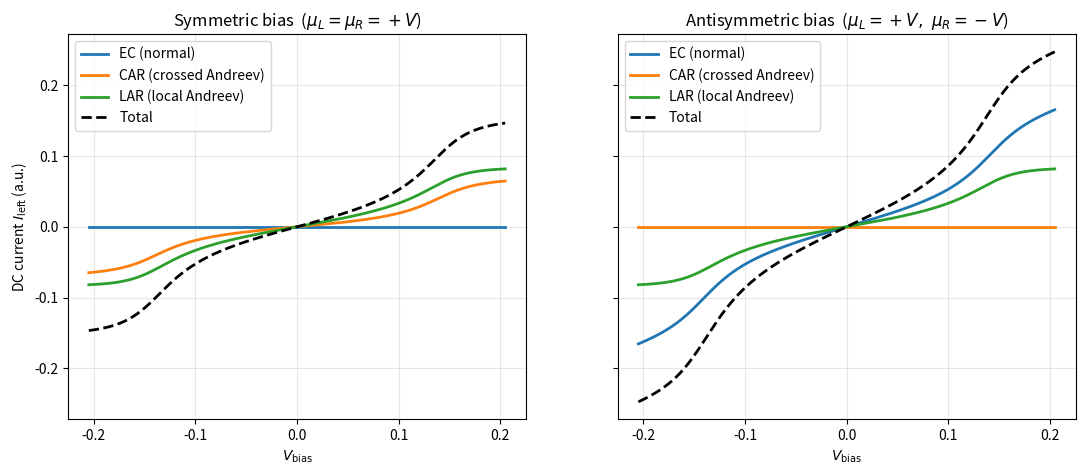
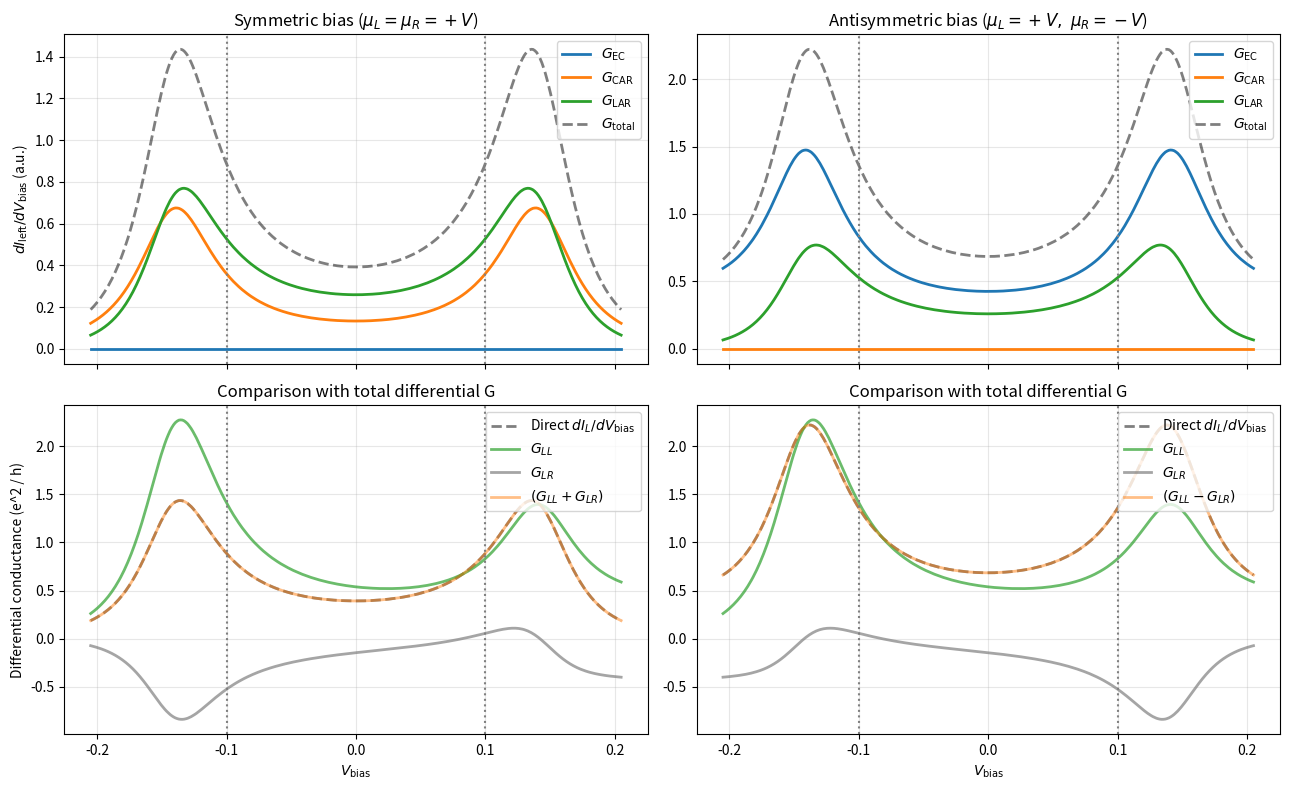
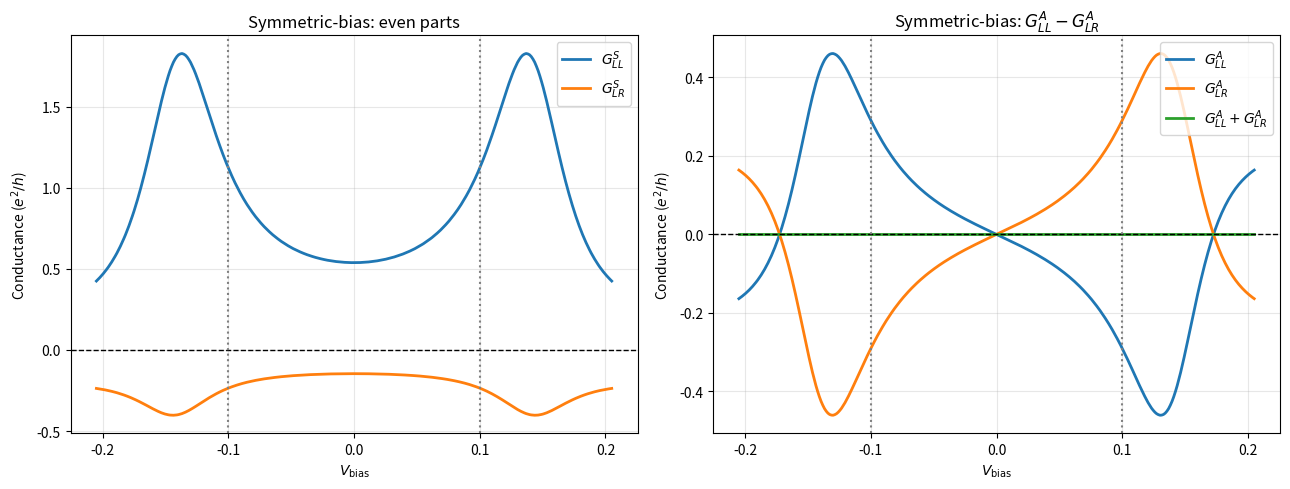

Reproduce these figures in Python, in order.
#%% --- IMPORTS ---
import numpy as np
from numpy.linalg import inv
import matplotlib.pyplot as plt
from scipy.linalg import norm

#%% --- HELPER FUNCTIONS ---
def tau_z():
    return np.array([[1, 0], [0, -1]], dtype=complex)

def tau_x():
    return np.array([[0, 1], [1, 0]], dtype=complex)

def site_slice(site_index, dim_per_site):
    start = site_index * dim_per_site
    return slice(start, start + dim_per_site)

def build_lattice_hamiltonian(onsite_blocks, bonds):
    dim = onsite_blocks[0].shape[0]
    n_sites = len(onsite_blocks)
    H = np.zeros((n_sites * dim, n_sites * dim), dtype=complex)
    for i, block in enumerate(onsite_blocks):
        H[site_slice(i, dim), site_slice(i, dim)] = block
    for site_a, site_b, hop in bonds:
        H[site_slice(site_a, dim), site_slice(site_b, dim)] = hop
        H[site_slice(site_b, dim), site_slice(site_a, dim)] = hop.conj().T
    return H

def embed_lead_coupling(local_couplings, n_sites, dim_per_site):
    dim_lead = next(iter(local_couplings.values())).shape[1]
    V = np.zeros((n_sites * dim_per_site, dim_lead), dtype=complex)
    for site_index, block in local_couplings.items():
        V[site_slice(site_index, dim_per_site), :] = block
    return V

def gamma_from_sigma(sigma_r):
    return -2.0 * np.imag(sigma_r)


#%% --- CLASSES ---

class Lead:
    def __init__(self, name, H_onsite, V_hop, V_coupling, eta=1e-6):
        self.name = name
        self.H_onsite = np.asarray(H_onsite, dtype=complex)
        self.V_hop = np.asarray(V_hop, dtype=complex)
        self.V_coupling = np.asarray(V_coupling, dtype=complex)
        self.eta = eta

    def surface_gf(self, E, max_iter=400, tol=1e-14):
        dim = self.H_onsite.shape[0]
        z = (E + 1j * self.eta) * np.eye(dim, dtype=complex)
        alpha = self.V_hop.copy()
        beta = self.V_hop.conj().T.copy()
        eps_s = self.H_onsite.copy()
        eps_b = self.H_onsite.copy()
        for _ in range(max_iter):
            g = inv(z - eps_b)
            alpha_g = alpha @ g
            beta_g = beta @ g
            eps_s = eps_s + alpha_g @ beta
            eps_b = eps_b + alpha_g @ beta + beta_g @ alpha
            alpha = alpha_g @ alpha
            beta = beta_g @ beta
            if norm(alpha, np.inf) < tol and norm(beta, np.inf) < tol:
                break
        return inv(z - eps_s)

    def self_energy(self, E):
        g_surf = self.surface_gf(E)
        return self.V_coupling @ g_surf @ self.V_coupling.conj().T


class CentralRegion:
    def __init__(self, H_C, leads):
        self.H_C = np.asarray(H_C, dtype=complex)
        self.leads = list(leads)
        self._by_name = {lead.name: lead for lead in self.leads}

    def solve_system(self, E, eta=1e-6):
        dim = self.H_C.shape[0]
        sigmas = {lead.name: lead.self_energy(E) for lead in self.leads}
        sigma_tot = sum(sigmas.values()) #type: ignore
        GR = inv((E + 1j * eta) * np.eye(dim, dtype=complex) - self.H_C - sigma_tot)
        GA = GR.conj().T
        gammas = {name: gamma_from_sigma(sigma) for name, sigma in sigmas.items()}
        return {"GR": GR, "GA": GA, "sigmas": sigmas, "gammas": gammas}


def f_electron(E, mu, kT):
    if kT == 0:
        return np.where(E < mu, 1.0, np.where(E == mu, 0.5, 0.0))
    x = np.clip((E - mu) / kT, -700, 700)
    return 1.0 / (1.0 + np.exp(x))

def f_hole(E, mu, kT):
    if kT == 0:
        return np.where(E < -mu, 1.0, np.where(E == -mu, 0.5, 0.0))
    x = np.clip((E + mu) / kT, -700, 700)
    return 1.0 / (1.0 + np.exp(x))

def dc_current_channels(ch, E_sweep, bias, kT, out_name, in_name):
    """
    Integrates the channel-resolved spectral current over energy, split into:
       EC  -- normal electron/hole cotunneling between out_name and in_name
       CAR -- crossed Andreev reflection between out_name and in_name
       LAR -- local Andreev reflection at out_name itself
    """
    mu_out, mu_in = bias[out_name], bias[in_name]
    
    f_out_e = f_electron(E_sweep, mu_out, kT)
    f_out_h = f_hole(E_sweep, mu_out, kT)
    f_in_e  = f_electron(E_sweep, mu_in, kT)
    f_in_h  = f_hole(E_sweep, mu_in, kT)

    integrand_EC  = ch['ee']*(f_out_e - f_in_e) - ch['hh']*(f_out_h - f_in_h)
    integrand_CAR = ch['eh_cross']*(f_out_e - f_in_h) - ch['he_cross']*(f_out_h - f_in_e)
    integrand_LAR = (ch['eh_local'] + ch['he_local'])*(f_out_e - f_out_h)

    I_EC  = np.trapezoid(integrand_EC, E_sweep)
    I_CAR = np.trapezoid(integrand_CAR, E_sweep)
    I_LAR = np.trapezoid(integrand_LAR, E_sweep)
    return {'EC': I_EC, 'CAR': I_CAR, 'LAR': I_LAR, 'total': I_EC + I_CAR + I_LAR}


#%% --- TRANSPORT FUNCTIONS ---
tau_idx = {"e": 0, "h": 1}

def transmission_channel(state, l1, tau1, l2, tau2, site_of):

    GR, GA, gammas = state['GR'], state['GA'], state['gammas']
    idx1 = 2 * site_of[l1] + tau_idx[tau1]
    idx2 = 2 * site_of[l2] + tau_idx[tau2]
    Gamma1 = gammas[l1][idx1, idx1].real
    Gamma2 = gammas[l2][idx2, idx2].real
    return Gamma1 * Gamma2 * (GR[idx1, idx2] * GA[idx2, idx1]).real

def compute_all_channels(E_sweep, central, eta, site_of):
    """Computes channel sweeps for BOTH leads simultaneously to save 50% runtime."""
    leads = ["left", "right"]
    results = {
        out_lead: {k: np.zeros(len(E_sweep)) for k in ["ee", "eh_cross", "he_cross", "hh", "eh_local", "he_local"]}
        for out_lead in leads
    }

    # Define channel mapping: (out_lead, tau_out, in_lead, tau_in)
    definitions = {
        "left": {
            "ee":       ("left", "e", "right", "e"),
            "eh_cross": ("left", "e", "right", "h"),
            "he_cross": ("left", "h", "right", "e"),
            "hh":       ("left", "h", "right", "h"),
            "eh_local": ("left", "e", "left", "h"),
            "he_local": ("left", "h", "left", "e"),
        },
        "right": {
            "ee":       ("right", "e", "left", "e"),
            "eh_cross": ("right", "e", "left", "h"),
            "he_cross": ("right", "h", "left", "e"),
            "hh":       ("right", "h", "left", "h"),
            "eh_local": ("right", "e", "right", "h"),
            "he_local": ("right", "h", "right", "e"),
        }
    }

    for idx, E in enumerate(E_sweep):
        state = central.solve_system(E, eta=eta)
        for out_name in leads:
            for ch_name, (l1, t1, l2, t2) in definitions[out_name].items():
                results[out_name][ch_name][idx] = transmission_channel(state, l1, t1, l2, t2, site_of)
                
    return results

def other_name(name):
    if name not in ['left', 'right']:
        raise ValueError("Invalid lead name. Must be 'left' or 'right'.")
    else:
        return 'right' if name=='left' else 'left'

def conductance_matrix(bias0, leads, channel_sweeps, E_sweep, kT, dV=1e-5):
    G = {}
    for i in leads:
        ch_i = channel_sweeps[i]
        in_name = other_name(i)
        for j in leads:
            bias_plus  = bias0.copy(); bias_plus[j]  += dV
            bias_minus = bias0.copy(); bias_minus[j] -= dV
            r_plus  = dc_current_channels(ch_i, E_sweep, bias_plus,  kT, i, in_name)
            r_minus = dc_current_channels(ch_i, E_sweep, bias_minus, kT, i, in_name)
            G[(i,j)] = (r_plus['total'] - r_minus['total']) / (2*dV)
    return G

#%% --- SYSTEM PARAMETERS ---
t_n, t_s = 1.0, 1.0
mu_n, mu_s = 0.3, 0.3
delta = 0.1
eta = 1e-5
tc = 0.6
kT = 1e-3 * delta  
n_sites = 5
dim_per_site = 2


H_N = (2 * t_n - mu_n) * tau_z()
V_N = -t_n * tau_z()
H_S = (2 * t_s - mu_s) * tau_z() + delta * tau_x()

onsite_blocks = [H_S] * n_sites
hop = -t_s * tau_z()
bonds = [(i, i + 1, hop) for i in range(n_sites - 1)]
H_C = build_lattice_hamiltonian(onsite_blocks, bonds)

V_left_full = embed_lead_coupling({0: -tc * tau_z()}, n_sites, dim_per_site)
V_right_full = embed_lead_coupling({n_sites - 1: -tc * tau_z()}, n_sites, dim_per_site)

lead_left = Lead("left", H_N, V_N, V_left_full, eta=eta)
lead_right = Lead("right", H_N, V_N, V_right_full, eta=eta)

central = CentralRegion(H_C, [lead_left, lead_right])
site_of = {"left": 0, "right": n_sites - 1}

E_sweep = np.linspace(-4.05*delta , 4.05*delta, 5001)
V_range = np.linspace(-2.05 * delta, 2.05 * delta, 302)

#%% --- COMPUTATIONS ---

channel_sweeps = compute_all_channels(E_sweep, central, eta=eta, site_of=site_of)
ch = channel_sweeps['left']

results = {'sym': {'EC': [], 'CAR': [], 'LAR': [], 'total': []},
           'anti': {'EC': [], 'CAR': [], 'LAR': [], 'total': []}}


for Vb in V_range:
    sym = {"left": +Vb , "right": +Vb }
    anti = {"left": -Vb , "right": +Vb}
    r_sym = dc_current_channels(ch, E_sweep, sym, kT, "right", "left")
    r_anti = dc_current_channels(ch, E_sweep, anti, kT, "right", "left")
    for key in ['EC', 'CAR', 'LAR', 'total']:
        results['sym'][key].append(r_sym[key])
        results['anti'][key].append(r_anti[key])


fig, axes = plt.subplots(1, 2, figsize=(13, 5), sharey=True)
for ax, scheme, title in [(axes[0], 'sym', r'Symmetric bias  ($\mu_L=\mu_R=+V$)'),
                          (axes[1], 'anti', r'Antisymmetric bias  ($\mu_L=+V,\ \mu_R=-V$)')]:
    ax.plot(V_range, results[scheme]['EC'], linewidth=2, label='EC (normal)')
    ax.plot(V_range, results[scheme]['CAR'], linewidth=2, label='CAR (crossed Andreev)')
    ax.plot(V_range, results[scheme]['LAR'], linewidth=2, label='LAR (local Andreev)')
    ax.plot(V_range, results[scheme]['total'], linewidth=2, color='k', linestyle='--', label='Total')
    ax.set_xlabel(r'$V_{\rm bias}$')
    ax.set_title(title)
    ax.grid(alpha=0.3)
    ax.legend()
axes[0].set_ylabel(r'DC current $I_{\rm left}$ (a.u.)')
plt.show()

for Vb in [0.3, 1.0, 2.0]:
    sym = {"left": +Vb , "right": +Vb }
    anti = {"left": +Vb , "right": -Vb }
    r_sym = dc_current_channels(ch, E_sweep, sym, kT, "left", "right")
    r_anti = dc_current_channels(ch, E_sweep, anti, kT, "left", "right")
    print(f"V_bias={Vb}")
    print(f"  symmetric:     EC={r_sym['EC']:+.6f}  CAR={r_sym['CAR']:+.6f}  LAR={r_sym['LAR']:+.6f}  total={r_sym['total']:+.6f}")
    print(f"  antisymmetric: EC={r_anti['EC']:+.6f}  CAR={r_anti['CAR']:+.6f}  LAR={r_anti['LAR']:+.6f}  total={r_anti['total']:+.6f}")

#%% --- CONDUCTANCE COMPUTATIONS (Symmetric & Antisymmetric) + PLOTTING---
V_bias_cond = V_range 
leads_names = ['left', 'right']
dV = 1e-5

G_channels = {
    'sym':  {'EC': [], 'CAR': [], 'LAR': [], 'total': []},
    'anti': {'EC': [], 'CAR': [], 'LAR': [], 'total': []}
}
G_matrix_elems = {
    'sym':  {'G_LL': [], 'G_LR': []},
    'anti': {'G_LL': [], 'G_LR': []}
}

for Vb in V_bias_cond:
    for scheme in ['sym', 'anti']:
        if scheme == 'sym':
            bias0   = {"left": +Vb , "right": +Vb }
            b_plus  = {"left": +(Vb + dV) , "right": +(Vb + dV) }
            b_minus = {"left": +(Vb - dV) , "right": +(Vb - dV) }
        else: 
            bias0   = {"left": +Vb , "right": -Vb }
            b_plus  = {"left": +(Vb + dV) , "right": -(Vb + dV) }
            b_minus = {"left": +(Vb - dV) , "right": -(Vb - dV) }
        
        # 1. Partial derivative matrix elements (G_LL and G_LR) at bias0
        G_mat = conductance_matrix(bias0, leads_names, channel_sweeps, E_sweep, kT, dV=1e-5)
        G_matrix_elems[scheme]['G_LL'].append(G_mat[('left', 'left')])
        G_matrix_elems[scheme]['G_LR'].append(G_mat[('left', 'right')])
        
        # 2. Path differential conductances dI_channel / dV_bias
        r_plus  = dc_current_channels(channel_sweeps['left'], E_sweep, b_plus,  kT, "left", "right")
        r_minus = dc_current_channels(channel_sweeps['left'], E_sweep, b_minus, kT, "left", "right")
        
        for key in ['EC', 'CAR', 'LAR', 'total']:
            dI_key = (r_plus[key] - r_minus[key]) / (2 * dV)
            G_channels[scheme][key].append(dI_key)

#%% --- 2x2 CONDUCTANCE PLOTS ---
fig, axes = plt.subplots(2, 2, figsize=(13, 8), sharex=True)

schemes_info = [
    ('sym',  r'Symmetric bias ($\mu_L = \mu_R = +V$)'),
    ('anti', r'Antisymmetric bias ($\mu_L = +V,\ \mu_R = -V$)')
]

for col, (scheme, title) in enumerate(schemes_info):

    ax_top = axes[0, col]

    ax_top.plot(V_bias_cond, G_channels[scheme]['EC'], linewidth=2, label=r'$G_{\rm EC}$')
    ax_top.plot(V_bias_cond, G_channels[scheme]['CAR'], linewidth=2, label=r'$G_{\rm CAR}$')
    ax_top.plot(V_bias_cond, G_channels[scheme]['LAR'], linewidth=2, label=r'$G_{\rm LAR}$')
    ax_top.plot(V_bias_cond, G_channels[scheme]['total'], linewidth=2, color='k', linestyle='--', label=r'$G_{\rm total}$', alpha=.5)

    ax_top.axvline(x=-delta, color='gray', linestyle=':')
    ax_top.axvline(x=delta, color='gray', linestyle=':')

    ax_top.set_title(title)
    ax_top.grid(alpha=0.3)
    ax_top.legend(loc='upper right')

    if col == 0:
        ax_top.set_ylabel(r'$dI_{\rm left} / dV_{\rm bias}$ (a.u.)')


    # Symmetric bias:
    #   dI_L/dV_bias = (G_LL + G_LR)/2

    # Antisymmetric bias:
    #   dI_L/dV_bias = (G_LL - G_LR)/2
    ax_bot = axes[1, col]

    G_total_direct = np.asarray(G_channels[scheme]['total'])
    G_LL = np.asarray(G_matrix_elems[scheme]['G_LL'])
    G_LR = np.asarray(G_matrix_elems[scheme]['G_LR'])

    ax_bot.plot(V_bias_cond, G_total_direct, linewidth=2, color='k', linestyle='--', label=r'Direct $dI_L/dV_{\rm bias}$', alpha = .5)

    ax_bot.plot(V_bias_cond, G_LL, linewidth=2, color='tab:green', label=r'$G_{LL}$', alpha = .7)
    ax_bot.plot(V_bias_cond, G_LR, linewidth=2, color='tab:gray', label=r'$G_{LR}$', alpha = .7)
    if scheme == 'sym':
        ax_bot.plot(V_bias_cond, (G_LL + G_LR), linewidth=2, color='tab:orange', label=r'$(G_{LL} + G_{LR})$', alpha=.5)
    else:
        ax_bot.plot(V_bias_cond, (G_LL - G_LR), linewidth=2, color='tab:orange', label=r'$(G_{LL} - G_{LR})$', alpha=.5)
    ax_bot.axvline(x=-delta, color='gray', linestyle=':')
    ax_bot.axvline(x=delta, color='gray', linestyle=':')

    ax_bot.set_title(r'Comparison with total differential G')
    ax_bot.set_xlabel(r'$V_{\rm bias}$')
    ax_bot.grid(alpha=0.3)
    ax_bot.legend(loc='upper right')

    if col == 0:
        ax_bot.set_ylabel(r'Differential conductance (e^2 / h)')
plt.tight_layout()
plt.show()
#%% --- SYMMETRIC-BIAS CONDUCTANCE: SYMMETRIZATION TEST ---
'''
The symmetrization is performed as:
   G^S(V) = [G(+V) + G(-V)] / 2

   G^A(V) = [G(+V) - G(-V)] / 2

The paper's relation to test is:
   G_LL^A(V) = -G_LR^A(V)
'''

# Get the symmetric-bias conductance matrix elements
G_LL = np.asarray(G_matrix_elems['sym']['G_LL'])
G_LR = np.asarray(G_matrix_elems['sym']['G_LR'])

# G^S(V) = [G(+V) + G(-V)] / 2
G_LL_S = 0.5 * (G_LL + G_LL[::-1])
G_LR_S = 0.5 * (G_LR + G_LR[::-1])

# G^A(V) = [G(+V) - G(-V)] / 2
G_LL_A = 0.5 * (G_LL - G_LL[::-1])
G_LR_A = 0.5 * (G_LR - G_LR[::-1])


# LEFT: EVEN / SYMMETRIC PARTS
fig, axes = plt.subplots(1, 2, figsize=(13, 5))
ax = axes[0]
ax.plot(V_bias_cond, G_LL_S, linewidth=2, label=r'$G_{LL}^{S}$')
ax.plot(V_bias_cond, G_LR_S, linewidth=2, label=r'$G_{LR}^{S}$')
ax.axhline(0, color='k', linestyle='--', linewidth=1)
ax.axvline(-delta, color='gray', linestyle=':')
ax.axvline(delta, color='gray', linestyle=':')
ax.set_title('Symmetric-bias: even parts')
ax.set_xlabel(r'$V_{\rm bias}$')
ax.set_ylabel(r'Conductance ($e^2/h$)')
ax.grid(alpha=0.3)
ax.legend(loc='upper right')

# RIGHT: ODD / ANTISYMMETRIC PARTS
ax = axes[1]
ax.plot(V_bias_cond, G_LL_A, linewidth=2, label=r'$G_{LL}^{A}$')
ax.plot(V_bias_cond, G_LR_A, linewidth=2, label=r'$G_{LR}^{A}$')
ax.plot(V_bias_cond, G_LL_A + G_LR_A, linewidth=2, linestyle='-', label=r'$G_{LL}^{A} + G_{LR}^{A}$')
ax.axhline(0, color='k', linestyle='--', linewidth=1)
ax.axvline(-delta, color='gray', linestyle=':')
ax.axvline(delta, color='gray', linestyle=':')
ax.set_title(r'Symmetric-bias: $G_{LL}^{A}-G_{LR}^{A}$')
ax.set_xlabel(r'$V_{\rm bias}$')
ax.set_ylabel(r'Conductance ($e^2/h$)')
ax.grid(alpha=0.3)
ax.legend(loc='upper right')
plt.tight_layout()
plt.show()

# %%
